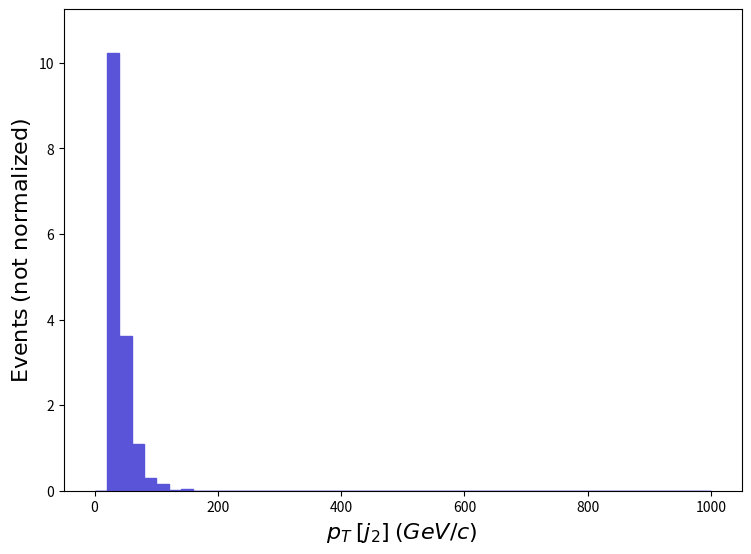

Write Python code to recreate this figure. (Note: this script raises an exception after producing the figure.)
def selection_129():

    # Library import
    import numpy
    import matplotlib
    import matplotlib.pyplot   as plt
    import matplotlib.gridspec as gridspec

    # Library version
    matplotlib_version = matplotlib.__version__
    numpy_version      = numpy.__version__

    # Histo binning
    xBinning = numpy.linspace(0.0,1000.0,51,endpoint=True)

    # Creating data sequence: middle of each bin
    xData = numpy.array([10.0,30.0,50.0,70.0,90.0,110.0,130.0,150.0,170.0,190.0,210.0,230.0,250.0,270.0,290.0,310.0,330.0,350.0,370.0,390.0,410.0,430.0,450.0,470.0,490.0,510.0,530.0,550.0,570.0,590.0,610.0,630.0,650.0,670.0,690.0,710.0,730.0,750.0,770.0,790.0,810.0,830.0,850.0,870.0,890.0,910.0,930.0,950.0,970.0,990.0])

    # Creating weights for histo: y130_PT_0
    y130_PT_0_weights = numpy.array([0.0,10.22646,3.614792,1.081348,0.3089566,0.1544783,0.01544783,0.04634349,0.0,0.0,0.0,0.0,0.0,0.0,0.0,0.0,0.0,0.0,0.0,0.0,0.0,0.0,0.0,0.0,0.0,0.0,0.0,0.0,0.0,0.0,0.0,0.0,0.0,0.0,0.0,0.0,0.0,0.0,0.0,0.0,0.0,0.0,0.0,0.0,0.0,0.0,0.0,0.0,0.0,0.0])

    # Creating a new Canvas
    fig   = plt.figure(figsize=(8.75,6.25),dpi=80)
    frame = gridspec.GridSpec(1,1)
    pad   = fig.add_subplot(frame[0])

    # Creating a new Stack
    pad.hist(x=xData, bins=xBinning, weights=y130_PT_0_weights,\
             label="$testset$", histtype="stepfilled", rwidth=1.0,\
             color="#5954d8", edgecolor="#5954d8", linewidth=1, linestyle="solid",\
             bottom=None, cumulative=False, density=False, align="mid", orientation="vertical")


    # Axis
    plt.rc('text',usetex=False)
    plt.xlabel(r"$p_{T}$ $[ j_{2} ]$ $(GeV/c)$ ",\
               fontsize=16,color="black")
    plt.ylabel(r"$\mathrm{Events}$ $(\mathrm{not}\ \mathrm{normalized})$",\
               fontsize=16,color="black")

    # Boundary of y-axis
    ymax=(y130_PT_0_weights).max()*1.1
    ymin=0 # linear scale
    #ymin=min([x for x in (y130_PT_0_weights) if x])/100. # log scale
    plt.gca().set_ylim(ymin,ymax)

    # Log/Linear scale for X-axis
    plt.gca().set_xscale("linear")
    #plt.gca().set_xscale("log",nonpositive="clip")

    # Log/Linear scale for Y-axis
    plt.gca().set_yscale("linear")
    #plt.gca().set_yscale("log",nonpositive="clip")

    # Saving the image
    plt.savefig('../../HTML/MadAnalysis5job_0/selection_129.png')
    plt.savefig('../../PDF/MadAnalysis5job_0/selection_129.png')
    plt.savefig('../../DVI/MadAnalysis5job_0/selection_129.eps')

# Running!
if __name__ == '__main__':
    selection_129()
